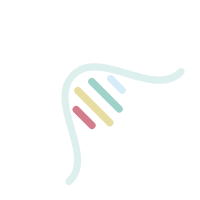
t = 0.00 s
t = 1.11 s: frame unchanged from t = 0.00 s, image omitted
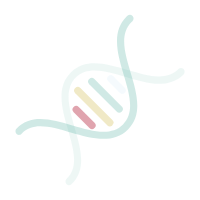
t = 1.25 s
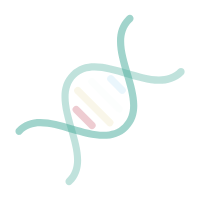
t = 1.39 s
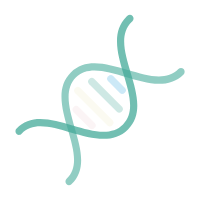
t = 1.54 s
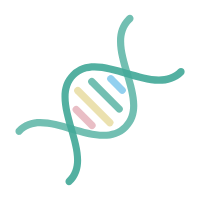
t = 1.81 s

The animated SVG that drew these frames (rendered in a browser with its animation timeline set to each time). Animation: 1 CSS @keyframes rule; one cycle of 2.22 s, repeats indefinitely.

<?xml version="1.0" encoding="utf-8"?>
<svg xml:space="preserve" viewBox="0 0 100 100" y="0" x="0" xmlns="http://www.w3.org/2000/svg" id="圖層_1" version="1.1" style="height: 100%; width: 100%; background: none; shape-rendering: auto;" width="200px" height="200px"><g class="ldl-scale" style="transform-origin: 50% 50%; transform: rotate(0deg) scale(1, 1);"><g class="ldl-ani"><g class="ldl-layer"><g class="ldl-ani" style="transform-origin: 50px 50px; opacity: 0; animation: 1.11111s linear -0.648148s infinite normal forwards running dim-fde7cabc-cd69-4364-8596-fed809c578cf;"><path d="M38.1 54.8l7.9 7.9" stroke-miterlimit="10" stroke-linecap="round" stroke-width="3.621" stroke="#e15b64" fill="none" style="stroke: rgb(204, 102, 119);"></path></g></g><g class="ldl-layer"><g class="ldl-ani" style="transform-origin: 50px 50px; opacity: 0; animation: 1.11111s linear -0.740741s infinite normal forwards running dim-fde7cabc-cd69-4364-8596-fed809c578cf;"><path d="M38.9 45.3l16 16" stroke="#f8b26a" fill="none" stroke-miterlimit="10" stroke-linecap="round" stroke-width="3.621" style="stroke: rgb(221, 204, 119);"></path></g></g><g class="ldl-layer"><g class="ldl-ani" style="transform-origin: 50px 50px; opacity: 0; animation: 1.11111s linear -0.833333s infinite normal forwards running dim-fde7cabc-cd69-4364-8596-fed809c578cf;"><path d="M45.9 40.8l13.7 13.7" stroke-miterlimit="10" stroke-linecap="round" stroke-width="3.621" stroke="#849b87" fill="none" style="stroke: rgb(68, 170, 153);"></path></g></g><g class="ldl-layer"><g class="ldl-ani" style="transform-origin: 50px 50px; opacity: 0; animation: 1.11111s linear -0.925926s infinite normal forwards running dim-fde7cabc-cd69-4364-8596-fed809c578cf;"><path d="M55.4 39.4l5.7 5.7" stroke-miterlimit="10" stroke-linecap="round" stroke-width="3.621" stroke="#77a4bd" fill="none" style="stroke: rgb(136, 204, 238);"></path></g></g><g class="ldl-layer"><g class="ldl-ani" style="transform-origin: 50px 50px; opacity: 0; animation: 1.11111s linear -1.01852s infinite normal forwards running dim-fde7cabc-cd69-4364-8596-fed809c578cf;"><path fill="#ccc" d="M91.8 34.5c-.7-.7-1.9-.7-2.6 0-6.2 6.2-15.4 3.4-25.2.5h-.1c-10.3-3.1-21-6.3-28.5 1.2S31 54.5 34 64.9v.1c2.8 9.7 5.4 18.8-.7 24.4-.7.7-.8 1.8-.1 2.6.4.4.8.6 1.3.6.4 0 .9-.2 1.2-.5 7.7-7.1 4.7-17.8 1.7-28V64c-2.8-9.8-5.5-19.1.5-25.2 6-6 15.2-3.2 24.9-.3h.1c5.4 1.6 11.2 3.4 16.6 3.4 4.5 0 8.7-1.2 12.3-4.7.7-.8.7-2 0-2.7z" style="fill: rgb(68, 170, 153);"></path></g></g><g class="ldl-layer"><g class="ldl-ani" style="transform-origin: 50px 50px; opacity: 0; animation: 1.11111s linear -1.11111s infinite normal forwards running dim-fde7cabc-cd69-4364-8596-fed809c578cf;"><path fill="#ccc" d="M65.3 36.3v-.1c-2.9-9.8-5.7-19 .5-25.2l.3-.3.1-.1c.7-.7.8-1.8.1-2.6-.7-.7-1.8-.8-2.6-.1l-.1.1c-.1.1-.3.2-.4.4-7.7 7.7-4.3 18.9-1.4 28.8v.1c2.9 9.7 5.7 18.9-.3 24.9s-15.3 3.4-25.2.5h-.1c-10.3-3-20.9-6-28 1.7-.7.7-.6 1.9.1 2.6.3.3.8.5 1.2.5.5 0 1-.2 1.3-.6 5.6-6.1 14.7-3.5 24.4-.7h.1c5.6 1.6 11.3 3.2 16.5 3.2 4.5 0 8.7-1.2 12.2-4.7 7.5-7.4 4.4-18.1 1.3-28.4z" style="fill: rgb(68, 170, 153);"></path></g></g><metadata xmlns:d="https://loading.io/stock/"><d:name>dna</d:name><d:tags>dna,genetic,chromosome,rna,cell,inheritance</d:tags><d:license>by</d:license><d:slug>t3p52z</d:slug></metadata></g></g><style id="dim-fde7cabc-cd69-4364-8596-fed809c578cf" data-anikit="">@keyframes dim-fde7cabc-cd69-4364-8596-fed809c578cf
{
  0% {
    animation-timing-function: cubic-bezier(0.9647,0.2413,-0.0705,0.7911);
    opacity: 0;
  }
  51% {
    animation-timing-function: cubic-bezier(0.9226,0.2631,-0.0308,0.7628);
    opacity: 0.9995;
  }
  100% {
    opacity: 0;
  }
}</style><!-- [ldio] generated by https://loading.io/ --></svg>